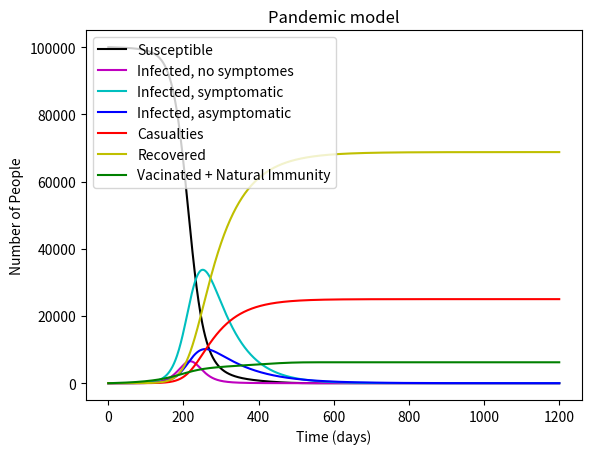
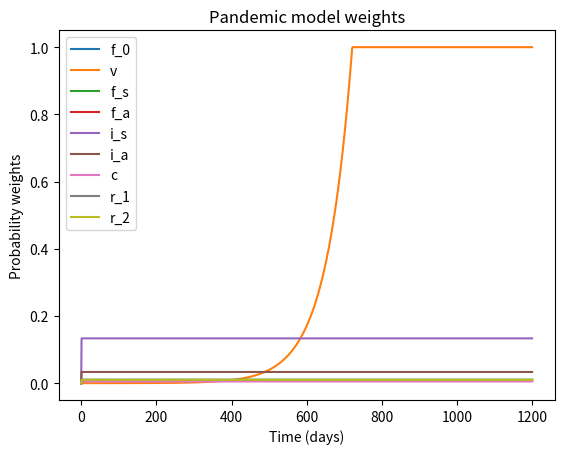

These charts were generated, in order, by the following Python code:
import numpy as np

#define initial pandemic state
state_0 = {
    'S':[100000],
    'I0':[1],
    'Is':[0],
    'Ia':[0],
    'C':[0],
    'H':[0],
    'V':[0]
}

#define budget and spending breakdown X, Y, Z
#200 (Y) million vacine
#30 (X) million for awareness
#? (Z) for hospitalization

# Values are in 10^6 Canadian Dollars
B = 0.75 * (50+200+1000)
X = 50 #0-50
Y = 200 #0-200
Z = 1000 #0-1000
print('Valid budget:', B == (X+Y+Z))

#calculate total population and add it to the state_0
N = [sum(i) for i in zip(*list(state_0.values()))]
N_0 = {'N':N}
state_0.update(N_0)

#add iteration limit (aid in troubleshooting)
t_limit = 1200 #define maximum iterations before exiting
t_limit = {'t_limit':t_limit}
state_0.update(t_limit)
print('\nInitial parameters:', state_0)

#define pandemic simulator function depending on X, Y, Z
def model(X, Y, Z, state_0):
    #initialize time at day 0
    t = 0

    #initialize state as state_0
    state = state_0

    #initialize weights
    weights = {
        'f_0': [0],
        'v': [0],
        'f_s': [0],
        'f_a': [0],
        'i_s': [0],
        'i_a': [0],
        'c': [0],
        'r_1': [0],
        'r_2': [0],
        'z': [0]
    }

    #enter while loop to calculate iterations until no sick individuals are left or t_limit is hit
    while(t != state.get('t_limit')): #state.get('I0')[t] + state.get('Is')[t] + state.get('Ia')[t] != 0 or
        # print('\niteration:', t)

        #calculates new weight values and append to wieght lists
        weights.get('f_0').append(0.008) #Sachin
        weights.get('v').append(new_v(t, Y))
        weights.get('f_s').append(0.01) #Sachin
        weights.get('f_a').append(0.008) #Sachin
        weights.get('i_s').append(new_i_s())
        weights.get('i_a').append(new_i_a())
        weights.get('c').append(0.005) #Christos
        weights.get('r_1').append(0.01) #Christos
        weights.get('r_2').append(0.01) #Christos
        weights.get('z').append(new_z(t, X)) #Avery

        # print("weights:", weights)

        #calculate new state values and append to state lists
        state.get('S').append(new_S(state.get('N')[0], state.get('S')[t], state.get('I0')[t], state.get('Is')[t], state.get('Ia')[t], state.get('C')[t], state.get('H')[t], state.get('V')[t], weights.get('f_0')[t], weights.get('v')[t], weights.get('f_s')[t], weights.get('f_a')[t], weights.get('i_s')[t], weights.get('i_a')[t], weights.get('c')[t], weights.get('r_1')[t], weights.get('r_2')[t], weights.get('z')[t]))
        state.get('I0').append(new_I0(state.get('N')[0], state.get('S')[t], state.get('I0')[t], state.get('Is')[t], state.get('Ia')[t], state.get('C')[t], state.get('H')[t], state.get('V')[t], weights.get('f_0')[t], weights.get('v')[t], weights.get('f_s')[t], weights.get('f_a')[t], weights.get('i_s')[t], weights.get('i_a')[t], weights.get('c')[t], weights.get('r_1')[t], weights.get('r_2')[t], weights.get('z')[t]))
        state.get('Is').append(new_Is(state.get('N')[0], state.get('S')[t], state.get('I0')[t], state.get('Is')[t], state.get('Ia')[t], state.get('C')[t], state.get('H')[t], state.get('V')[t], weights.get('f_0')[t], weights.get('v')[t], weights.get('f_s')[t], weights.get('f_a')[t], weights.get('i_s')[t], weights.get('i_a')[t], weights.get('c')[t], weights.get('r_1')[t], weights.get('r_2')[t], weights.get('z')[t]))
        state.get('Ia').append(new_Ia(state.get('N')[0], state.get('S')[t], state.get('I0')[t], state.get('Is')[t], state.get('Ia')[t], state.get('C')[t], state.get('H')[t], state.get('V')[t], weights.get('f_0')[t], weights.get('v')[t], weights.get('f_s')[t], weights.get('f_a')[t], weights.get('i_s')[t], weights.get('i_a')[t], weights.get('c')[t], weights.get('r_1')[t], weights.get('r_2')[t], weights.get('z')[t]))
        state.get('C').append(new_C(state.get('N')[0], state.get('S')[t], state.get('I0')[t], state.get('Is')[t], state.get('Ia')[t], state.get('C')[t], state.get('H')[t], state.get('V')[t], weights.get('f_0')[t], weights.get('v')[t], weights.get('f_s')[t], weights.get('f_a')[t], weights.get('i_s')[t], weights.get('i_a')[t], weights.get('c')[t], weights.get('r_1')[t], weights.get('r_2')[t], weights.get('z')[t]))
        state.get('H').append(new_H(state.get('N')[0], state.get('S')[t], state.get('I0')[t], state.get('Is')[t], state.get('Ia')[t], state.get('C')[t], state.get('H')[t], state.get('V')[t], weights.get('f_0')[t], weights.get('v')[t], weights.get('f_s')[t], weights.get('f_a')[t], weights.get('i_s')[t], weights.get('i_a')[t], weights.get('c')[t], weights.get('r_1')[t], weights.get('r_2')[t], weights.get('z')[t]))
        state.get('V').append(new_V(state.get('N')[0], state.get('S')[t], state.get('I0')[t], state.get('Is')[t], state.get('Ia')[t], state.get('C')[t], state.get('H')[t], state.get('V')[t], weights.get('f_0')[t], weights.get('v')[t], weights.get('f_s')[t], weights.get('f_a')[t], weights.get('i_s')[t], weights.get('i_a')[t], weights.get('c')[t], weights.get('r_1')[t], weights.get('r_2')[t], weights.get('z')[t]))

        # print("state:", state)

        #iterate time period by 1 day
        t +=1

    #notify if simulation failed to finish before t hit t_limit
    if(t == state.get('t_limit')):
        print('t_limit hit')

    return state.get('S'), state.get('I0'), state.get('Is'), state.get('Ia'), state.get('C'), state.get('H'), state.get('V'), weights.get('f_0'), weights.get('v'), weights.get('f_s'), weights.get('f_a'), weights.get('i_s'), weights.get('i_a'), weights.get('c'), weights.get('r_1'), weights.get('r_2'), weights.get('z')


#define state functions

# def phi(z):
#     phi = 2*z*(z+1)
#     return phi

def new_S(N, S, I0, Is, Ia, C, H, V, f_0, v, f_s, f_a, i_s, i_a, c, r_1, r_2, z):
    S_delta = -1 * z * (S/N) * (I0*f_0 + Is*f_s + Ia*f_a) - S*v
    new_S = S + S_delta
    return new_S

def new_I0(N, S, I0, Is, Ia, C, H, V, f_0, v, f_s, f_a, i_s, i_a, c, r_1, r_2, z):
    I0_delta = z * (S/N) * (I0*f_0 + Is*f_s + Ia*f_a) - I0*i_s - I0*i_a
    new_I0 = I0 + I0_delta
    return new_I0

def new_Is(N, S, I0, Is, Ia, C, H, V, f_0, v, f_s, f_a, i_s, i_a, c, r_1, r_2, z):
    Is_delta = I0*i_s - Is*c - Is*r_1
    new_Is = Is + Is_delta
    return new_Is

def new_Ia(N, S, I0, Is, Ia, C, H, V, f_0, v, f_s, f_a, i_s, i_a, c, r_1, r_2, z):
    Ia_delta = I0*i_a - Ia*r_2
    new_Ia = Ia + Ia_delta
    return new_Ia

def new_C(N, S, I0, Is, Ia, C, H, V, f_0, v, f_s, f_a, i_s, i_a, c, r_1, r_2, z):
    C_delta = Is*c
    new_C = C + C_delta
    return new_C

def new_H(N, S, I0, Is, Ia, C, H, V, f_0, v, f_s, f_a, i_s, i_a, c, r_1, r_2, z):
    H_delta = Is*r_1 + Ia*r_2
    new_H = H + H_delta
    return new_H

def new_V(N, S, I0, Is, Ia, C, H, V, f_0, v, f_s, f_a, i_s, i_a, c, r_1, r_2, z):
    V_delta = S*v
    new_V = V + V_delta
    return new_V

# define weight functions
def new_i_s():
    i_s = 0.8 / 6 #80% of people develop symptomes after on average 6 days
    return i_s

def new_i_a():
    i_a = 0.2 / 6 #80% of people develop symptomes after on average 6 days
    return i_a

def new_v(t, Y):
    if(Y>200): #Spending over a certain limit no longer speeds up the process due to time taken for clinical trials
        Y = 200
    spending_shift = -1*(18/5*Y) + 1080
    v = 0.5196*np.exp(0.0146*(t - spending_shift))/100 #divide by 100 to convert percentage to decimal
    if(v>1):
        v = 1
    return v

def new_z(t, X): #note deleting phi as our model can more fluidly adjust to changes in funding rather than steped result when using phi(z)
    Z = (6.7/50)*X
    if(Z > 6.7):
        Z = 6.7
    z = 13.4 + Z*np.exp((-1/13)*t) - Z
    return z


#call pandemic simulator function
S, I0, Is, Ia, C, H, V, f_0, v, f_s, f_a, i_s, i_a, c, r_1, r_2, z = model(X, Y, Z, state_0)
print(C)

#plot results
import matplotlib.pyplot as plt
import numpy as np
from operator import add

#plot state variables
plt.close('all')
plt.figure(1)
t = np.arange(0,len(S),1)
plt.plot(t, S, label='Susceptible', color='k')
plt.plot(t, I0, label='Infected, no symptomes', color='m')
plt.plot(t, Is, label='Infected, symptomatic', color='c',)
plt.plot(t, Ia, label='Infected, asymptomatic', color='b')
plt.plot(t, C, label='Casualties', color='r')
plt.plot(t, H, label='Recovered', color='y')
plt.plot(t, V, label='Vacinated + Natural Immunity', color='g')
plt.legend()
plt.title('Pandemic model')
plt.xlabel('Time (days)')
plt.ylabel('Number of People')


#plot weight variables
plt.figure(2)
t = np.arange(0,len(z),1)
plt.plot(t, f_0, label='f_0')
plt.plot(t, v, label='v')
plt.plot(t, f_s, label='f_s')
plt.plot(t, f_a, label='f_a')
plt.plot(t, i_s, label='i_s')
plt.plot(t, i_a, label='i_a')
plt.plot(t, c, label='c')
plt.plot(t, r_1, label='r_1')
plt.plot(t, r_2, label='r_2')
# plt.plot(t, z, label='z')
plt.legend()
plt.title('Pandemic model weights')
plt.xlabel('Time (days)')
plt.ylabel('Probability weights')

#simple plot
# plt.figure(2)
# t = np.arange(0,len(S),1)
# plt.plot(t, S, label='Susceptible')
# plt.plot(t, list(map(add, map(add, I0, Is), Ia)), label='Total Infected')
# plt.plot(t, C, label='Casualties')
# plt.legend()
# plt.title('Pandemic model')
# plt.xlabel('Time (days)')
# plt.ylabel('Number of People')

# plt.figure(2)
# t = np.arange(0,720,1)
# v = new_v(t, Y)
# plt.plot(t, v)

plt.show()
